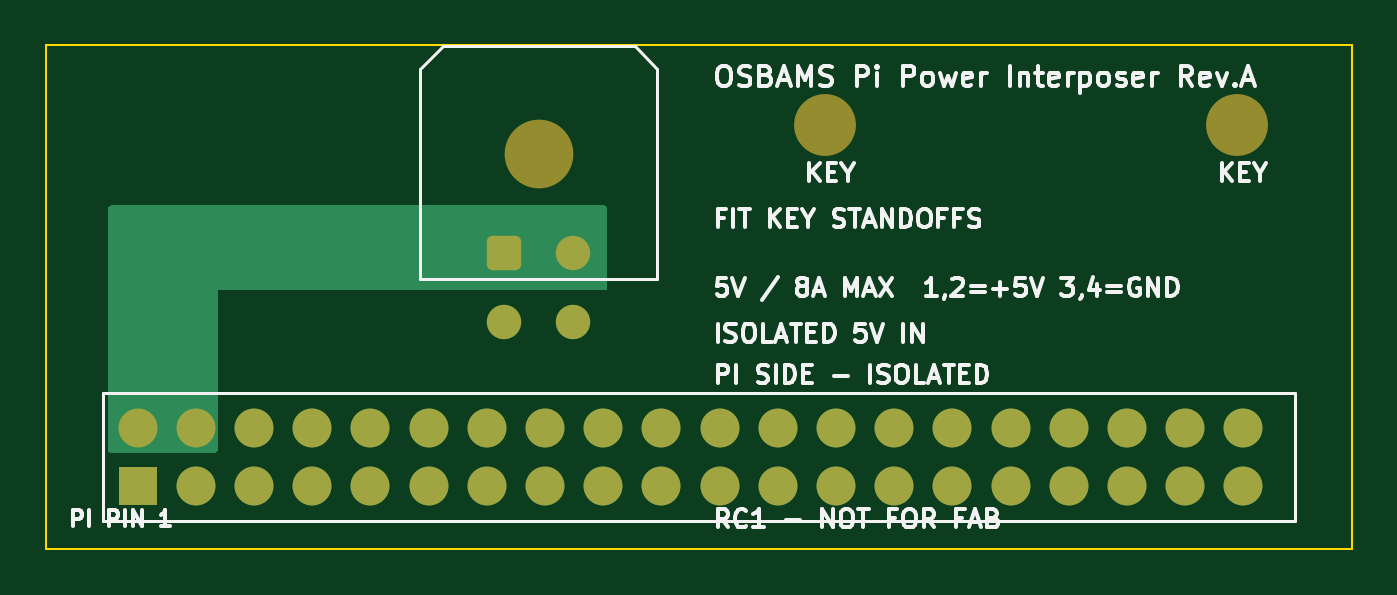
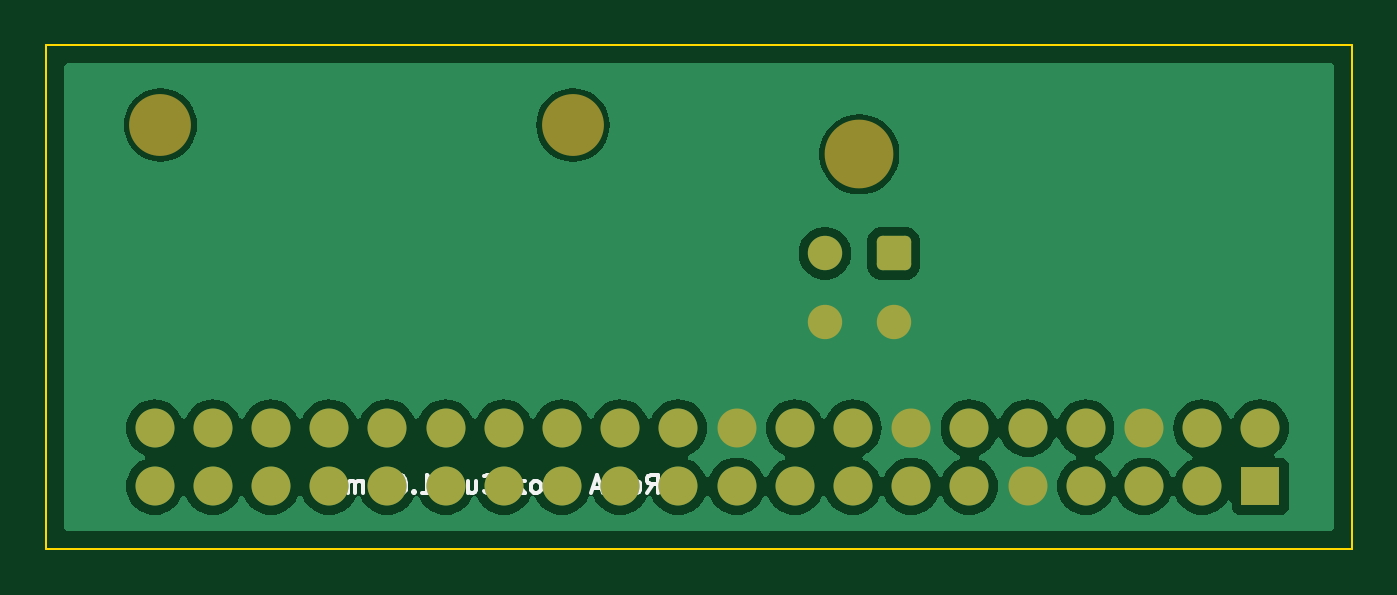
Circuit board: 9 layer files. Board 57.0 x 22.0 mm.
- bottom_copper: OSBAMS_Pi_Power_Interposer_RevA-B_Cu.gbl (43817 bytes)
- bottom_mask: OSBAMS_Pi_Power_Interposer_RevA-B_Mask.gbs (2483 bytes)
- paste: OSBAMS_Pi_Power_Interposer_RevA-B_Paste.gbp (502 bytes)
- bottom_silk: OSBAMS_Pi_Power_Interposer_RevA-B_Silkscreen.gbo (9285 bytes)
- outline: OSBAMS_Pi_Power_Interposer_RevA-Edge_Cuts.gm1 (692 bytes)
- top_copper: OSBAMS_Pi_Power_Interposer_RevA-F_Cu.gtl (3849 bytes)
- top_mask: OSBAMS_Pi_Power_Interposer_RevA-F_Mask.gts (2483 bytes)
- paste: OSBAMS_Pi_Power_Interposer_RevA-F_Paste.gtp (502 bytes)
- top_silk: OSBAMS_Pi_Power_Interposer_RevA-F_Silkscreen.gto (43399 bytes)

=== bottom_copper: OSBAMS_Pi_Power_Interposer_RevA-B_Cu.gbl (43817 bytes, source omitted) ===
=== bottom_mask: OSBAMS_Pi_Power_Interposer_RevA-B_Mask.gbs (2483 bytes, source withheld) ===
=== paste: OSBAMS_Pi_Power_Interposer_RevA-B_Paste.gbp ===
%TF.GenerationSoftware,KiCad,Pcbnew,7.0.11+dfsg-1build4*%
%TF.CreationDate,2026-10-01T15:01:07+00:00*%
%TF.ProjectId,OSBAMS_Pi_Power_Interposer_RevA,4f534241-4d53-45f5-9069-5f506f776572,rev?*%
%TF.SameCoordinates,Original*%
%TF.FileFunction,Paste,Bot*%
%TF.FilePolarity,Positive*%
%FSLAX46Y46*%
G04 Gerber Fmt 4.6, Leading zero omitted, Abs format (unit mm)*
G04 Created by KiCad (PCBNEW 7.0.11+dfsg-1build4) date 2026-10-01 15:01:07*
%MOMM*%
%LPD*%
G01*
G04 APERTURE LIST*
G04 APERTURE END LIST*
M02*

=== bottom_silk: OSBAMS_Pi_Power_Interposer_RevA-B_Silkscreen.gbo (9285 bytes, source omitted) ===
=== outline: OSBAMS_Pi_Power_Interposer_RevA-Edge_Cuts.gm1 ===
%TF.GenerationSoftware,KiCad,Pcbnew,7.0.11+dfsg-1build4*%
%TF.CreationDate,2026-10-01T15:01:07+00:00*%
%TF.ProjectId,OSBAMS_Pi_Power_Interposer_RevA,4f534241-4d53-45f5-9069-5f506f776572,rev?*%
%TF.SameCoordinates,Original*%
%TF.FileFunction,Profile,NP*%
%FSLAX46Y46*%
G04 Gerber Fmt 4.6, Leading zero omitted, Abs format (unit mm)*
G04 Created by KiCad (PCBNEW 7.0.11+dfsg-1build4) date 2026-10-01 15:01:07*
%MOMM*%
%LPD*%
G01*
G04 APERTURE LIST*
%TA.AperFunction,Profile*%
%ADD10C,0.100000*%
%TD*%
G04 APERTURE END LIST*
D10*
X0Y-2000000D02*
X57000000Y-2000000D01*
X57000000Y-2000000D02*
X57000000Y-24000000D01*
X57000000Y-24000000D02*
X0Y-24000000D01*
X0Y-24000000D02*
X0Y-2000000D01*
M02*

=== top_copper: OSBAMS_Pi_Power_Interposer_RevA-F_Cu.gtl ===
%TF.GenerationSoftware,KiCad,Pcbnew,7.0.11+dfsg-1build4*%
%TF.CreationDate,2026-10-01T15:01:07+00:00*%
%TF.ProjectId,OSBAMS_Pi_Power_Interposer_RevA,4f534241-4d53-45f5-9069-5f506f776572,rev?*%
%TF.SameCoordinates,Original*%
%TF.FileFunction,Copper,L1,Top*%
%TF.FilePolarity,Positive*%
%FSLAX46Y46*%
G04 Gerber Fmt 4.6, Leading zero omitted, Abs format (unit mm)*
G04 Created by KiCad (PCBNEW 7.0.11+dfsg-1build4) date 2026-10-01 15:01:07*
%MOMM*%
%LPD*%
G01*
G04 APERTURE LIST*
G04 Aperture macros list*
%AMRoundRect*
0 Rectangle with rounded corners*
0 $1 Rounding radius*
0 $2 $3 $4 $5 $6 $7 $8 $9 X,Y pos of 4 corners*
0 Add a 4 corners polygon primitive as box body*
4,1,4,$2,$3,$4,$5,$6,$7,$8,$9,$2,$3,0*
0 Add four circle primitives for the rounded corners*
1,1,$1+$1,$2,$3*
1,1,$1+$1,$4,$5*
1,1,$1+$1,$6,$7*
1,1,$1+$1,$8,$9*
0 Add four rect primitives between the rounded corners*
20,1,$1+$1,$2,$3,$4,$5,0*
20,1,$1+$1,$4,$5,$6,$7,0*
20,1,$1+$1,$6,$7,$8,$9,0*
20,1,$1+$1,$8,$9,$2,$3,0*%
G04 Aperture macros list end*
%TA.AperFunction,ComponentPad*%
%ADD10R,1.700000X1.700000*%
%TD*%
%TA.AperFunction,ComponentPad*%
%ADD11C,1.700000*%
%TD*%
%TA.AperFunction,ComponentPad*%
%ADD12RoundRect,0.250001X-0.499999X-0.499999X0.499999X-0.499999X0.499999X0.499999X-0.499999X0.499999X0*%
%TD*%
%TA.AperFunction,ComponentPad*%
%ADD13C,1.500000*%
%TD*%
G04 APERTURE END LIST*
D10*
%TO.P,J2,1*%
%TO.N,N/C*%
X4000000Y-21269999D03*
D11*
%TO.P,J2,2*%
%TO.N,5V_PI*%
X4000000Y-18730001D03*
%TO.P,J2,3*%
%TO.N,N/C*%
X6540000Y-21269999D03*
%TO.P,J2,4*%
%TO.N,5V_PI*%
X6540000Y-18730001D03*
%TO.P,J2,5*%
%TO.N,N/C*%
X9080000Y-21269999D03*
%TO.P,J2,6*%
%TO.N,PI_GND*%
X9080000Y-18730001D03*
%TO.P,J2,7*%
%TO.N,N/C*%
X11620000Y-21269999D03*
%TO.P,J2,8*%
X11620000Y-18730001D03*
%TO.P,J2,9*%
%TO.N,PI_GND*%
X14160000Y-21269999D03*
%TO.P,J2,10*%
%TO.N,N/C*%
X14160000Y-18730001D03*
%TO.P,J2,11*%
X16700000Y-21269999D03*
%TO.P,J2,12*%
X16700000Y-18730001D03*
%TO.P,J2,13*%
X19240000Y-21269999D03*
%TO.P,J2,14*%
%TO.N,PI_GND*%
X19240000Y-18730001D03*
%TO.P,J2,15*%
%TO.N,N/C*%
X21780000Y-21269999D03*
%TO.P,J2,16*%
X21780000Y-18730001D03*
%TO.P,J2,17*%
X24320000Y-21269999D03*
%TO.P,J2,18*%
X24320000Y-18730001D03*
%TO.P,J2,19*%
X26860000Y-21269999D03*
%TO.P,J2,20*%
%TO.N,PI_GND*%
X26860000Y-18730001D03*
%TO.P,J2,21*%
%TO.N,N/C*%
X29400000Y-21269999D03*
%TO.P,J2,22*%
X29400000Y-18730001D03*
%TO.P,J2,23*%
X31940000Y-21269999D03*
%TO.P,J2,24*%
X31940000Y-18730001D03*
%TO.P,J2,25*%
X34480000Y-21269999D03*
%TO.P,J2,26*%
X34480000Y-18730001D03*
%TO.P,J2,27*%
X37020000Y-21269999D03*
%TO.P,J2,28*%
X37020000Y-18730001D03*
%TO.P,J2,29*%
X39560000Y-21269999D03*
%TO.P,J2,30*%
X39560000Y-18730001D03*
%TO.P,J2,31*%
X42100000Y-21269999D03*
%TO.P,J2,32*%
X42100000Y-18730001D03*
%TO.P,J2,33*%
X44640000Y-21269999D03*
%TO.P,J2,34*%
X44640000Y-18730001D03*
%TO.P,J2,35*%
X47180000Y-21269999D03*
%TO.P,J2,36*%
X47180000Y-18730001D03*
%TO.P,J2,37*%
X49720000Y-21269999D03*
%TO.P,J2,38*%
X49720000Y-18730001D03*
%TO.P,J2,39*%
X52260000Y-21269999D03*
%TO.P,J2,40*%
X52260000Y-18730001D03*
%TD*%
D12*
%TO.P,J1,1*%
%TO.N,5V_PI*%
X20000000Y-11100000D03*
D13*
%TO.P,J1,2*%
X23000000Y-11100000D03*
%TO.P,J1,3*%
%TO.N,PI_GND*%
X20000000Y-14100000D03*
%TO.P,J1,4*%
X23000000Y-14100000D03*
%TD*%
%TA.AperFunction,Conductor*%
%TO.N,5V_PI*%
G36*
X24443039Y-9019685D02*
G01*
X24488794Y-9072489D01*
X24500000Y-9124000D01*
X24500000Y-12576000D01*
X24480315Y-12643039D01*
X24427511Y-12688794D01*
X24376000Y-12700000D01*
X7500000Y-12700000D01*
X7500000Y-19676000D01*
X7480315Y-19743039D01*
X7427511Y-19788794D01*
X7376000Y-19800000D01*
X2824000Y-19800000D01*
X2756961Y-19780315D01*
X2711206Y-19727511D01*
X2700000Y-19676000D01*
X2700000Y-9124000D01*
X2719685Y-9056961D01*
X2772489Y-9011206D01*
X2824000Y-9000000D01*
X24376000Y-9000000D01*
X24443039Y-9019685D01*
G37*
%TD.AperFunction*%
%TD*%
M02*

=== top_mask: OSBAMS_Pi_Power_Interposer_RevA-F_Mask.gts (2483 bytes, source withheld) ===
=== paste: OSBAMS_Pi_Power_Interposer_RevA-F_Paste.gtp ===
%TF.GenerationSoftware,KiCad,Pcbnew,7.0.11+dfsg-1build4*%
%TF.CreationDate,2026-10-01T15:01:07+00:00*%
%TF.ProjectId,OSBAMS_Pi_Power_Interposer_RevA,4f534241-4d53-45f5-9069-5f506f776572,rev?*%
%TF.SameCoordinates,Original*%
%TF.FileFunction,Paste,Top*%
%TF.FilePolarity,Positive*%
%FSLAX46Y46*%
G04 Gerber Fmt 4.6, Leading zero omitted, Abs format (unit mm)*
G04 Created by KiCad (PCBNEW 7.0.11+dfsg-1build4) date 2026-10-01 15:01:07*
%MOMM*%
%LPD*%
G01*
G04 APERTURE LIST*
G04 APERTURE END LIST*
M02*

=== top_silk: OSBAMS_Pi_Power_Interposer_RevA-F_Silkscreen.gto (43399 bytes, source omitted) ===
